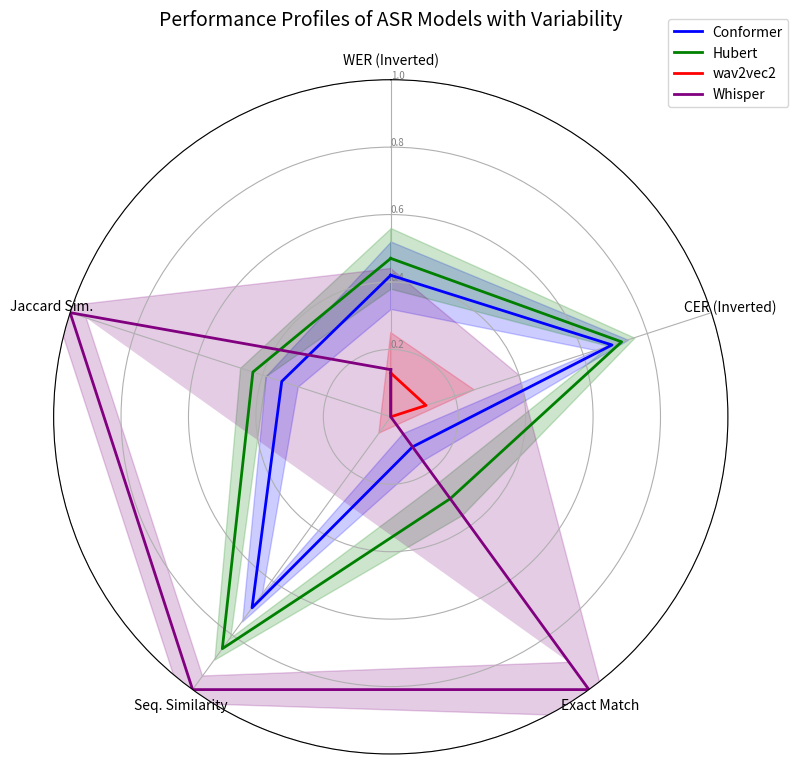

Python code for this plot:
import numpy as np
import matplotlib.pyplot as plt
from math import pi

# Data from Table 1 (means)
categories = ['WER (Inverted)', 'CER (Inverted)', 'Exact Match', 'Seq. Similarity', 'Jaccard Sim.']
models = {
    'Conformer': [0.42, 0.69, 0.11, 0.70, 0.34],  # Normalized means
    'Hubert': [0.47, 0.72, 0.30, 0.85, 0.43],
    'wav2vec2': [0.13, 0.11, 0.00, 0.00, 0.00],
    'Whisper': [0.14, 0.00, 1.00, 1.00, 1.00]
}
sds = {  # Approximate SDs (adjust with actual data)
    'Conformer': [0.1, 0.05, 0.05, 0.05, 0.05],
    'Hubert': [0.09, 0.04, 0.06, 0.04, 0.04],
    'wav2vec2': [0.12, 0.15, 0.03, 0.06, 0.03],
    'Whisper': [0.3, 0.4, 0.1, 0.05, 0.05]  # Larger SDs for variability
}

# Number of axes
N = len(categories)
angles = [n / float(N) * 2 * pi for n in range(N)]
angles += angles[:1]  # Close the plot

fig, ax = plt.subplots(figsize=(8, 8), subplot_kw=dict(polar=True))
ax.set_theta_offset(pi / 2)
ax.set_theta_direction(-1)

# Draw axes and labels
plt.xticks(angles[:-1], categories)
ax.set_rlabel_position(0)
plt.yticks([0.2, 0.4, 0.6, 0.8, 1.0], ["0.2", "0.4", "0.6", "0.8", "1.0"], color="grey", size=7)
plt.ylim(0, 1)

# Plot each model
colors = ['b', 'g', 'r', 'purple']
for idx, (model, values) in enumerate(models.items()):
    values += values[:1]  # Close the plot
    sd_values = sds[model] + sds[model][:1]
    ax.plot(angles, values, linewidth=2, linestyle='solid', label=model, color=colors[idx])
    ax.fill_between(angles, [v - sd for v, sd in zip(values, sd_values)], 
                    [v + sd for v, sd in zip(values, sd_values)], color=colors[idx], alpha=0.2)

# Add legend and title
plt.legend(loc='upper right', bbox_to_anchor=(1.1, 1.1))
plt.title("Performance Profiles of ASR Models with Variability", size=14, pad=20)
plt.tight_layout()
plt.show()